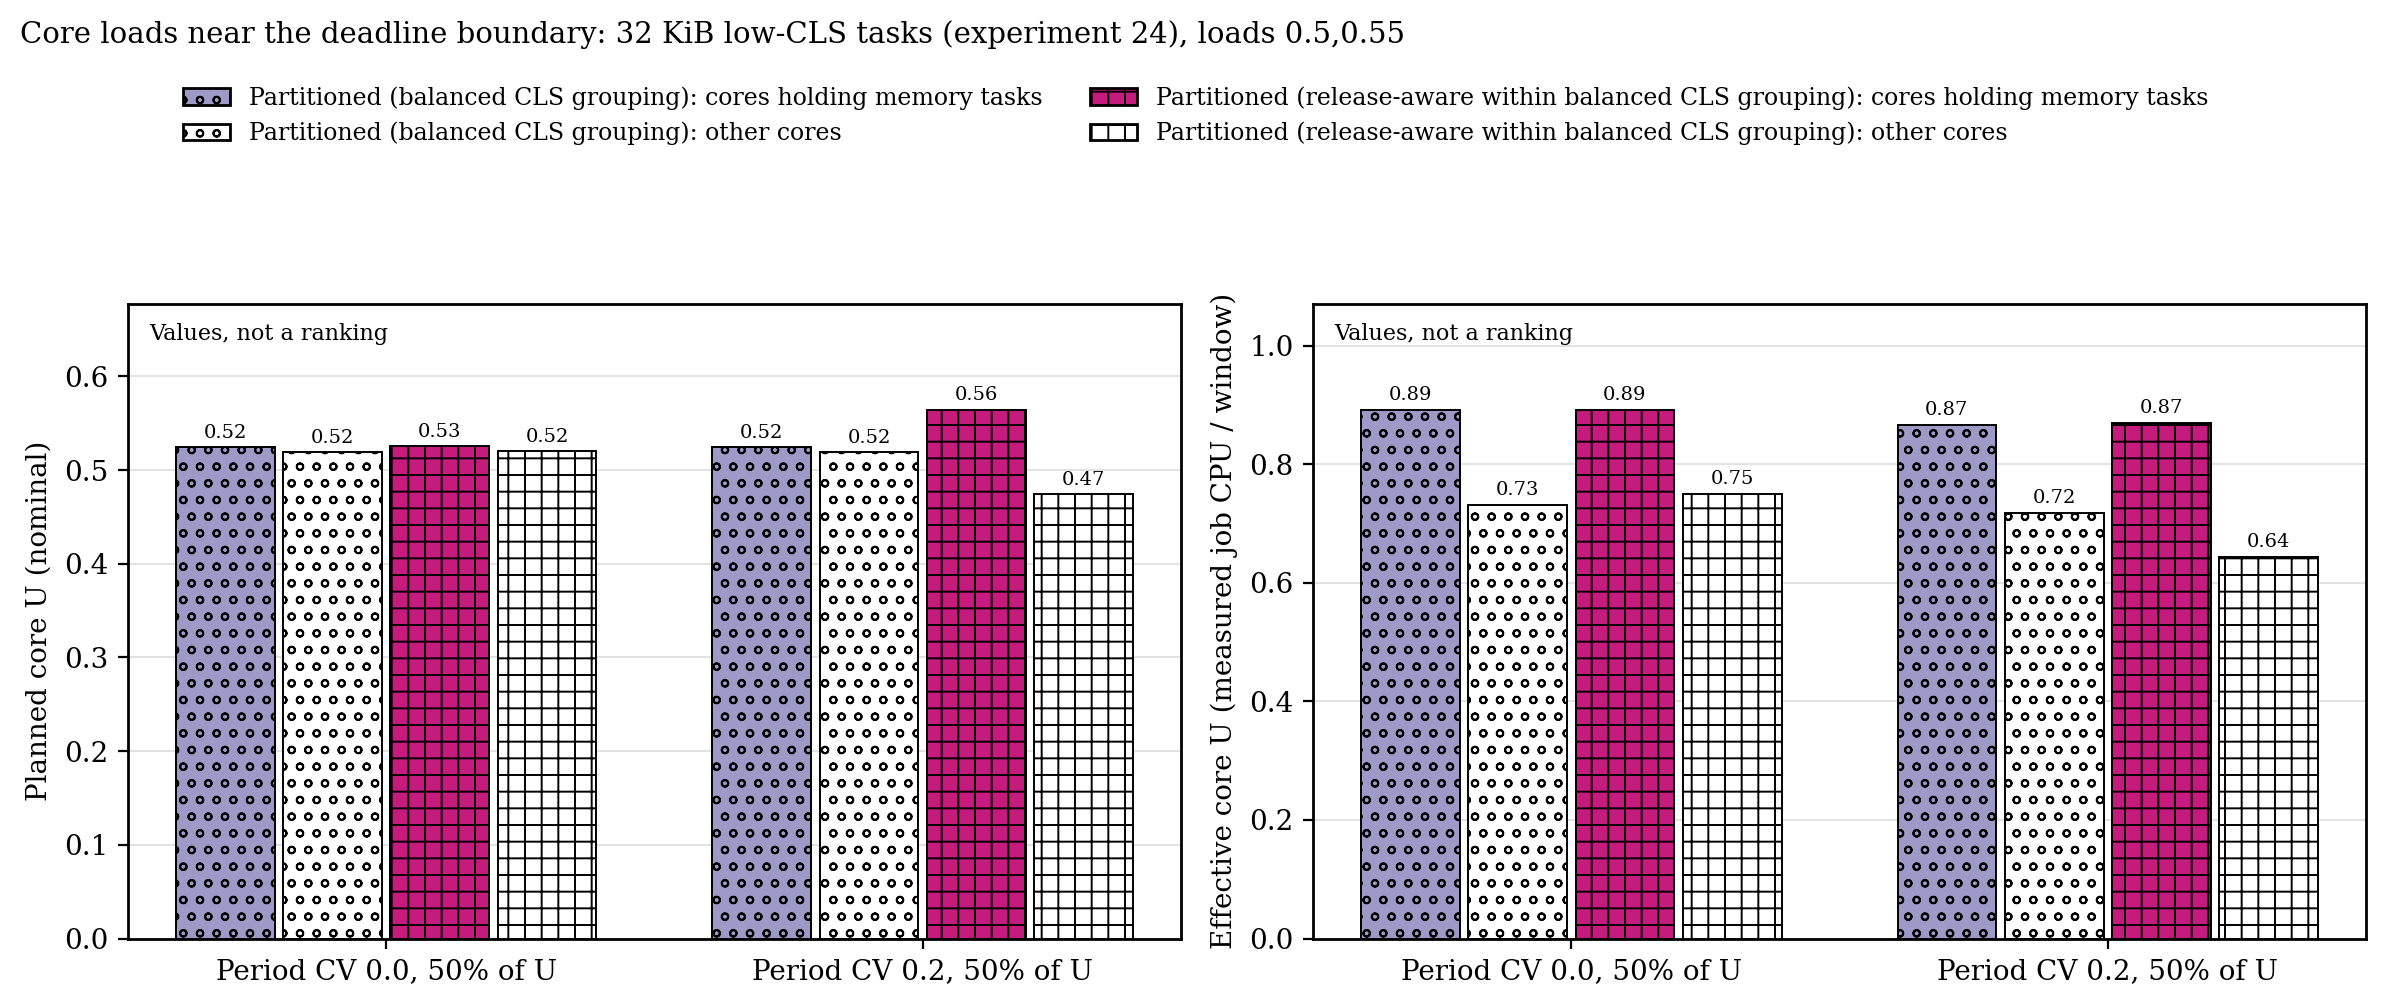

Source data for this figure (header and first rows):
quantity, cell, placement, cores, median_u
planned, cv00-low50, cgb, group, 0.5245
planned, cv00-low50, cgb, other, 0.5189
planned, cv00-low50, ra-cgb, group, 0.5252
planned, cv00-low50, ra-cgb, other, 0.5199
planned, cv20-low50, cgb, group, 0.5245
planned, cv20-low50, cgb, other, 0.5189
planned, cv20-low50, ra-cgb, group, 0.5645
planned, cv20-low50, ra-cgb, other, 0.4741
effective, cv00-low50, cgb, group, 0.8916
effective, cv00-low50, cgb, other, 0.7315
effective, cv00-low50, ra-cgb, group, 0.892
effective, cv00-low50, ra-cgb, other, 0.7495
effective, cv20-low50, cgb, group, 0.8661
effective, cv20-low50, cgb, other, 0.7182
effective, cv20-low50, ra-cgb, group, 0.8696
effective, cv20-low50, ra-cgb, other, 0.6436
